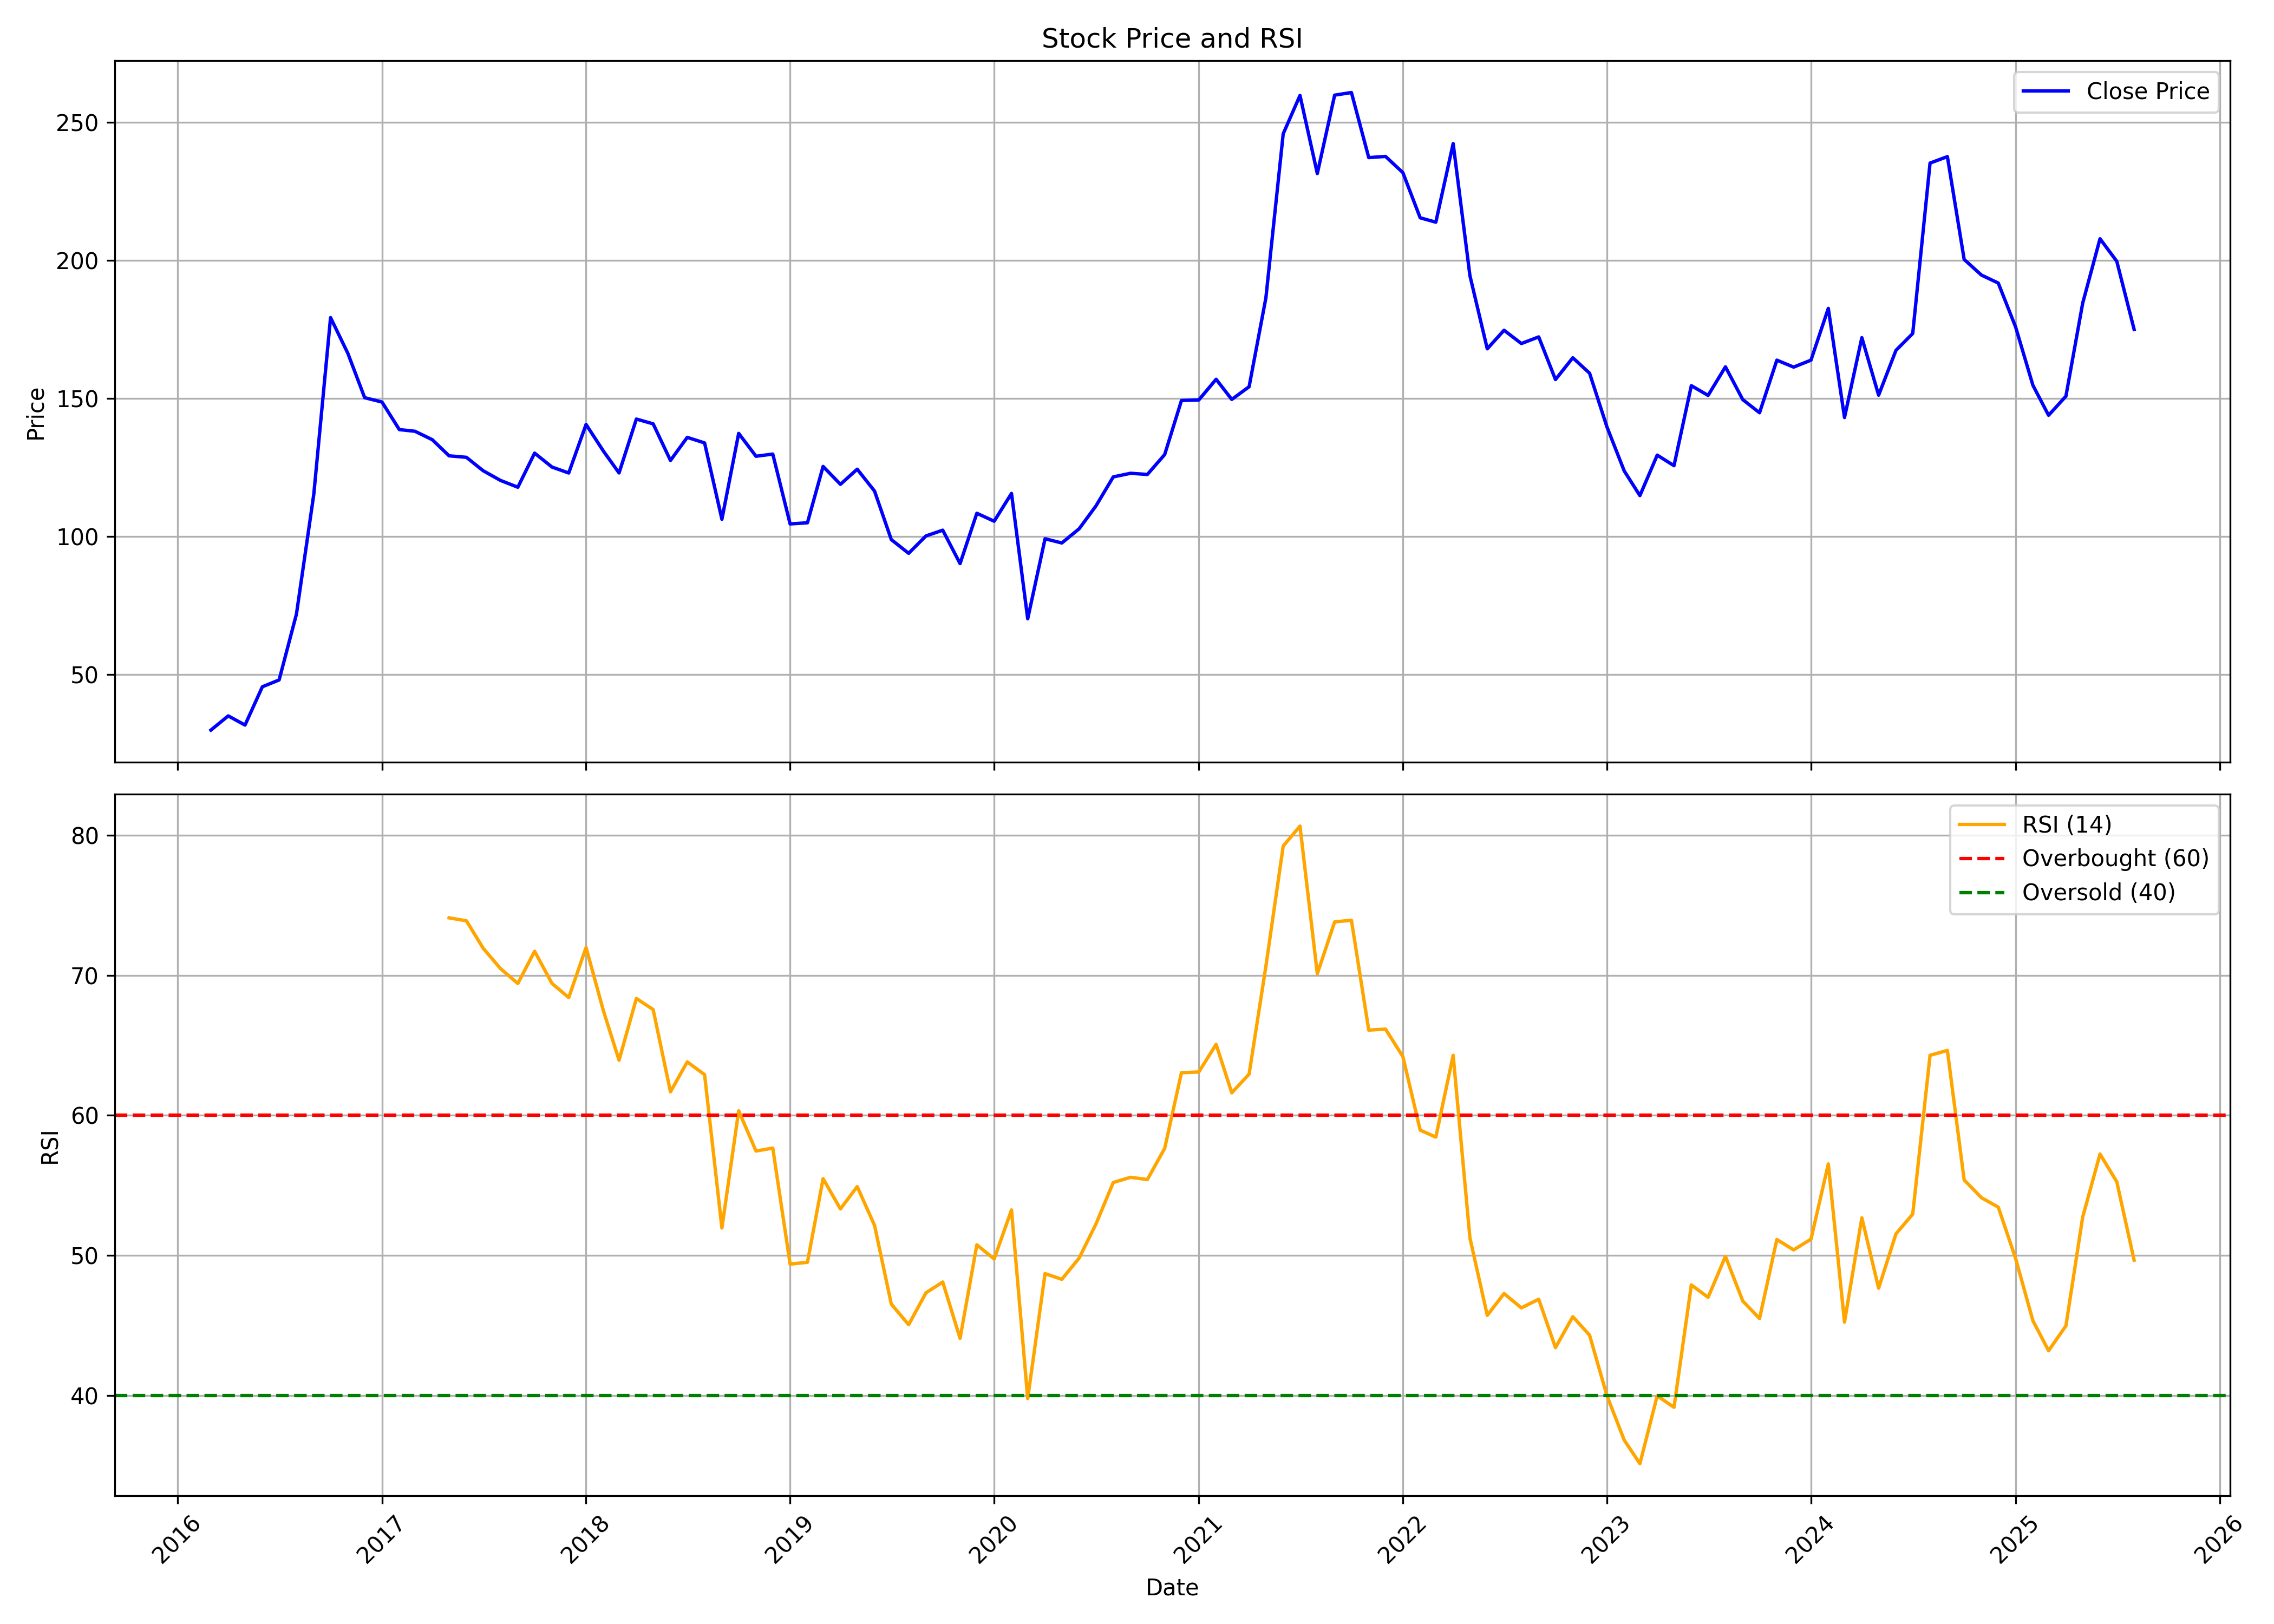

Source data for this figure (header and first rows):
, date, symbol, open, high, low, close, volume, rsi
0, 2016-03-01, BHAGERIA, 23.2, 30.83, 18.55, 29.85, 218324, 
1, 2016-04-01, BHAGERIA, 30.53, 39.15, 29.69, 34.99, 1064328, 
2, 2016-05-01, BHAGERIA, 34.05, 37.36, 31.4, 31.67, 192288, 
3, 2016-06-01, BHAGERIA, 32.01, 46.75, 30.76, 45.53, 4827064, 
4, 2016-07-01, BHAGERIA, 45.89, 55.27, 44.44, 48.01, 2371136, 
5, 2016-08-01, BHAGERIA, 48.03, 77.27, 47.18, 71.87, 10646372, 
6, 2016-09-01, BHAGERIA, 72.19, 119.2, 72.19, 115.2, 12761536, 
7, 2016-10-01, BHAGERIA, 118.8, 179.2, 117, 179.2, 9856884, 
8, 2016-11-01, BHAGERIA, 191.8, 197.4, 118.9, 166.3, 4688202, 
9, 2016-12-01, BHAGERIA, 170, 173.9, 142, 150.2, 2430596, 
10, 2017-01-01, BHAGERIA, 149.8, 163.8, 142.5, 148.7, 2489952, 
11, 2017-02-01, BHAGERIA, 149.9, 176.8, 137.3, 138.7, 3969666, 
12, 2017-03-01, BHAGERIA, 140.7, 146.8, 109.3, 138.1, 3174846, 
13, 2017-04-01, BHAGERIA, 141.2, 154.7, 132.9, 135, 1517062, 
14, 2017-05-01, BHAGERIA, 135, 162.1, 126.4, 129.2, 2878608, 74.1
15, 2017-06-01, BHAGERIA, 132.8, 147.1, 125.1, 128.6, 1061810, 73.89
16, 2017-07-01, BHAGERIA, 130.3, 143.8, 121.6, 123.8, 1898672, 71.93
17, 2017-08-01, BHAGERIA, 124.6, 127.3, 100.2, 120.3, 1380482, 70.47
18, 2017-09-01, BHAGERIA, 121.4, 130.3, 112.9, 117.8, 2035014, 69.41
19, 2017-10-01, BHAGERIA, 117.8, 145.8, 116.8, 130.2, 2438920, 71.71
20, 2017-11-01, BHAGERIA, 132, 135.7, 118.3, 125.1, 1642816, 69.42
21, 2017-12-01, BHAGERIA, 126.9, 130.4, 113.6, 123, 737274, 68.41
22, 2018-01-01, BHAGERIA, 124, 151.7, 120.2, 140.5, 3872072, 71.98
23, 2018-02-01, BHAGERIA, 145.5, 148.4, 124.6, 130.9, 1862460, 67.47
24, 2018-03-01, BHAGERIA, 132.2, 136.2, 118.5, 123, 1789596, 63.93
25, 2018-04-01, BHAGERIA, 128.6, 161.9, 123.3, 142.5, 1835330, 68.34
26, 2018-05-01, BHAGERIA, 142.5, 159.6, 122, 140.8, 2049834, 67.55
27, 2018-06-01, BHAGERIA, 141, 143.1, 121.1, 127.5, 494376, 61.68
28, 2018-07-01, BHAGERIA, 128.6, 153, 125.5, 135.9, 2436038, 63.82
29, 2018-08-01, BHAGERIA, 137.7, 146.7, 133.4, 133.8, 682190, 62.91
30, 2018-09-01, BHAGERIA, 133.9, 138.1, 99.46, 106.2, 456042, 51.96
31, 2018-10-01, BHAGERIA, 106.5, 151.2, 93.86, 137.3, 1888516, 60.32
32, 2018-11-01, BHAGERIA, 136.8, 143.7, 126.6, 129, 423058, 57.45
33, 2018-12-01, BHAGERIA, 131.9, 134.4, 117.8, 129.8, 341566, 57.66
34, 2019-01-01, BHAGERIA, 129.5, 136.8, 102.9, 104.5, 878042, 49.38
35, 2019-02-01, BHAGERIA, 109.6, 113, 96.77, 104.9, 264164, 49.51
36, 2019-03-01, BHAGERIA, 106.9, 130.7, 105.5, 125.3, 530538, 55.48
37, 2019-04-01, BHAGERIA, 128.3, 132.9, 117.9, 118.8, 296478, 53.32
38, 2019-05-01, BHAGERIA, 118.8, 133, 101.4, 124.3, 961928, 54.91
39, 2019-06-01, BHAGERIA, 127, 128.4, 110.7, 116.4, 393292, 52.14
40, 2019-07-01, BHAGERIA, 119.7, 127.7, 91.81, 98.83, 620696, 46.53
41, 2019-08-01, BHAGERIA, 101.3, 105.3, 88.97, 93.88, 221725, 45.05
42, 2019-09-01, BHAGERIA, 94.92, 125.8, 89.08, 100.2, 604700, 47.33
43, 2019-10-01, BHAGERIA, 100, 107.6, 93.48, 102.2, 264238, 48.1
44, 2019-11-01, BHAGERIA, 104.6, 108.4, 88.34, 90.15, 352860, 44.08
45, 2019-12-01, BHAGERIA, 90.1, 123.3, 81.66, 108.4, 1019060, 50.75
46, 2020-01-01, BHAGERIA, 107.2, 116.4, 94.6, 105.5, 869593, 49.75
47, 2020-02-01, BHAGERIA, 109.4, 143.7, 102, 115.6, 2296892, 53.25
48, 2020-03-01, BHAGERIA, 123.3, 132.9, 60.24, 70.16, 594638, 39.78
49, 2020-04-01, BHAGERIA, 72.29, 107.6, 70.48, 99.14, 941704, 48.7
50, 2020-05-01, BHAGERIA, 99.14, 115.4, 89.36, 97.61, 1894822, 48.29
51, 2020-06-01, BHAGERIA, 97.61, 119.5, 94.74, 102.8, 1593224, 49.81
52, 2020-07-01, BHAGERIA, 102.9, 118.2, 101.1, 111, 1777496, 52.23
53, 2020-08-01, BHAGERIA, 106.7, 136.4, 104.8, 121.5, 1994312, 55.2
54, 2020-09-01, BHAGERIA, 123.4, 137.3, 118.8, 122.9, 673838, 55.58
55, 2020-10-01, BHAGERIA, 126.1, 136.8, 119.6, 122.4, 494215, 55.42
56, 2020-11-01, BHAGERIA, 127.5, 138.7, 119.3, 129.6, 875472, 57.64
57, 2020-12-01, BHAGERIA, 132.3, 165.9, 129.2, 149.2, 3733669, 63.04
58, 2021-01-01, BHAGERIA, 153.6, 165.8, 145.6, 149.4, 1461421, 63.09
59, 2021-02-01, BHAGERIA, 154.2, 179.9, 150.3, 156.9, 915365, 65.07
... 54 more rows
